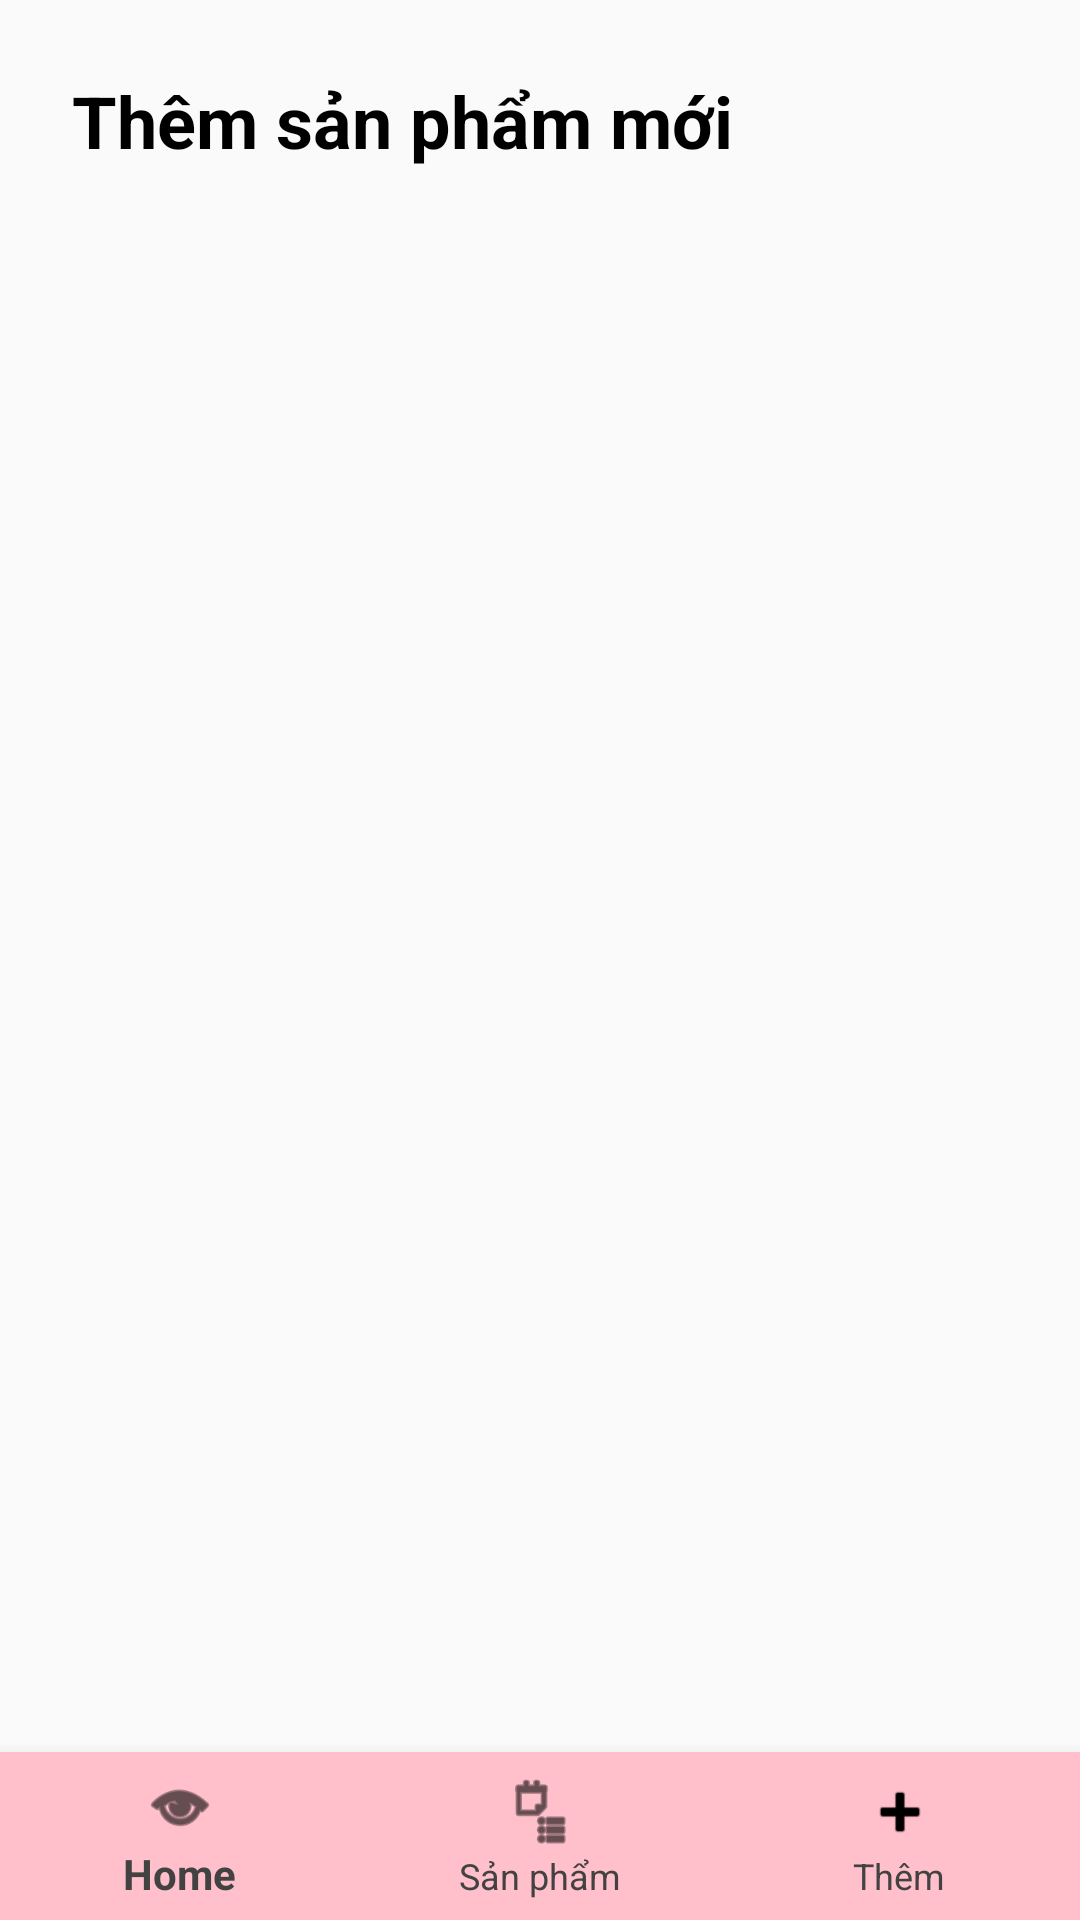

The Android layout XML behind this screen, and the referenced resources:
<!-- AndroidManifest.xml: application theme Theme.ThuCodeGiaoDien -->
<!-- res/layout/activity_add_product.xml -->
<?xml version="1.0" encoding="utf-8"?>
<LinearLayout xmlns:android="http://schemas.android.com/apk/res/android"
    xmlns:app="http://schemas.android.com/apk/res-auto"
    android:orientation="vertical"
    android:layout_width="match_parent"
    android:layout_height="match_parent">

    
    <FrameLayout
        android:layout_width="match_parent"
        android:layout_height="0dp"
        android:layout_weight="1"
        android:gravity="center"
        android:padding="24dp">

        <TextView
            android:id="@+id/titleText"
            android:layout_width="wrap_content"
            android:layout_height="wrap_content"
            android:text="Thêm sản phẩm mới"
            android:textSize="24sp"
            android:textStyle="bold"
            android:textColor="#000000" />
    </FrameLayout>

    
    <com.google.android.material.bottomnavigation.BottomNavigationView
        android:id="@+id/bottomNavigationView"
        android:layout_width="match_parent"
        android:layout_height="wrap_content"
        android:background="#FFC0CB"
        app:menu="@menu/bottom_menu"
        app:itemIconTint="@color/black"
        app:itemTextColor="@color/cardview_dark_background"
        app:labelVisibilityMode="labeled" />
</LinearLayout>
<!-- resources referenced by this layout -->
<resources>
  <style name="Theme.ThuCodeGiaoDien" parent="Theme.AppCompat.Light.NoActionBar" />
  <!-- not gathered from this repository: default colours our renderer supplied (Android Studio template values) -->
  <color name="black">#FF000000</color>
</resources>
